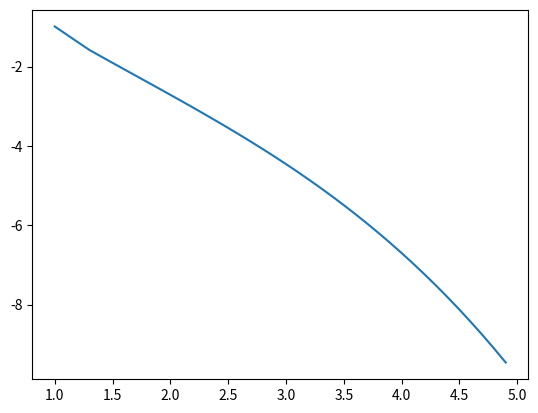

Source code (Python):
import matplotlib.pyplot as plt

xPoints = [0.1, 0.5, 0.9, 1.3, 1.7]
yPoints = [-2.2026, -0.19315, 0.79464, 1.5624, 2.2306]
h = 0.4
x = 1.5

def FindCoefs(xPoints, yPoints, h):
    n = len(xPoints)

    resultCoefs = [0 for i in range(n)]
    startCoefs = [[0, 0, 0, 0, 0, 0] for i in range(n)]  # a b c d A B (0, 1, 2, 3, 4, 5)
    startCoefs[1][0] = 0  # a1
    startCoefs[n - 2][2] = 0  # c(n-2)

    for i in range(2, n - 1):
        startCoefs[i][0] = h / 6  # a

    for i in range(1, n - 1):
        startCoefs[i][1] = (2 * h) / 3  # b

    for i in range(1, n - 2):
        startCoefs[i][2] = h / 6  # c

    for i in range(1, n - 1):
        startCoefs[i][3] = ((yPoints[i + 1] - yPoints[i]) / h) - ((yPoints[i] - yPoints[i - 1]) / h)  # d

    startCoefs[1][4] = startCoefs[1][2] / startCoefs[1][1]  # A =  c / b

    for i in range(2, n - 1):
        startCoefs[i][4] = startCoefs[i][2] / (startCoefs[i][1] + startCoefs[i][0] * startCoefs[i - 1][4])  # A

    startCoefs[1][5] = startCoefs[1][3] / startCoefs[i][1]  # B =  d / b

    for i in range(2, n - 1):
        startCoefs[i][5] = (startCoefs[i][3] - startCoefs[i][0] * startCoefs[i - 1][5])  # B =  d - a * B
        startCoefs[i][5] /= (startCoefs[i][1] + startCoefs[i][0] * startCoefs[i - 1][4])  # B /=  b + a * A

    for i in range(n - 2, 0, -1):
        resultCoefs[i] = startCoefs[i][4] * resultCoefs[i + 1] + startCoefs[i][5]  # q = A * q0 + B

    return resultCoefs

def SplineX(coefs, xPoints, yPoints, x, h):
    intervals = [(xPoints[i - 1], xPoints[i]) for i in range(1, len(xPoints))]
    intervalLen = len(intervals)
    if x < intervals[0][0]:
        return FinishFn(coefs, xPoints, yPoints, x,  0, h)
    if x > intervals[intervalLen - 1][1]:
        return FinishFn(coefs, xPoints, yPoints, x,  len(xPoints) - 2, h)
    for i in range(0, intervalLen):
        if x >= intervals[i][0] and x <= intervals[i][1]:
            return FinishFn(coefs, xPoints, yPoints, x,  i, h)


def FinishFn(coefs, xPoints, yPoints, x,  i, h):
    f = (((coefs[i] * (xPoints[i + 1] - x) ** 3) / 6 * h))
    f += ((coefs[i + 1] * (x - xPoints[i]) ** 3) / 6 * h)
    f += (((yPoints[i] / h) - coefs[i] * (h / 6)) * (xPoints[i + 1] - x))
    f += (((yPoints[i + 1] / h) - coefs[i + 1] * (h / 6)) * (x - xPoints[i]))
    f *= (-1)
    return f

coefs = FindCoefs(xPoints, yPoints, h)
s = SplineX(coefs, xPoints, yPoints, x, h)
print("Spline in x:", s)
valuesPlotX = [x * 0.1 for x in range(10, 50)]
valuesPlot = [SplineX(coefs, xPoints, yPoints, i, h) for i in valuesPlotX]
plt.plot(valuesPlotX, valuesPlot)
plt.show()


